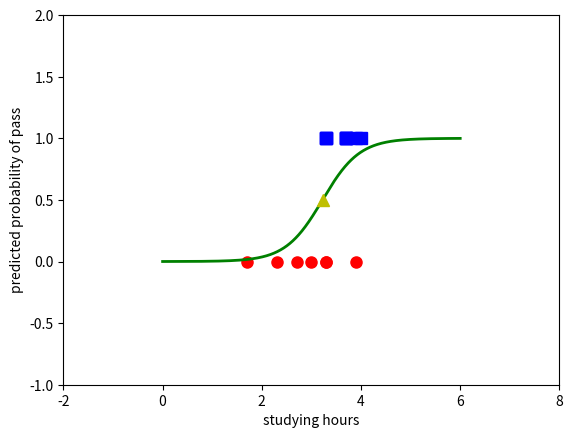

Here is the Python script that generated this plot:
import numpy as np
import matplotlib.pyplot as plt

def prod(w, X):
    return np.dot(w.T, X)

def sigmoid(s):
    return 1 / (1 + np.exp(-s))

def my_logistic_sigmoid_regression(X, y, w_init, eta, epsilon=1e-3, M=10000):
    w = [w_init]
    N = X.shape[1]
    d = X.shape[0]
    count = 0
    check_w_after = 20
    while count < M:
        # mix dataå
        mix_id = np.random.permutation(N)
        for i in mix_id:
            xi = X[:, i].reshape(d, 1)
            yi = y[i]
            zi = sigmoid(np.dot(w[-1].T, xi))
            w_new = w[-1] + eta * (yi - zi) * xi
            count += 1
            # stopping criteria
            if count % check_w_after == 0:
                if np.linalg.norm(w_new - w[-check_w_after]) < epsilon:
                    return w
            w.append(w_new)
    return w
# method display


def display(w):
    # old
    # X0 = X[0, np.where(y == 0)][0]
    # new
    X0 = X[0, np.where(y == 0)][0]
    y0 = y[np.where(y == 0)]
    # old
    # X1 = X[0, np.where(y == 1)][0]
    X1 = X[0, np.where(y == 1)][0]
    y1 = y[np.where(y == 1)]
    plt.plot(X0, y0, 'ro', markersize=8)
    plt.plot(X1, y1, 'bs', markersize=8)
    xx = np.linspace(0, 6, 1000)
    w0 = w[-1][0][0]
    w1 = w[-1][1][0]
    threshold = -w0 / w1
    yy = sigmoid(w0 + w1 * xx)
    plt.axis([-2, 8, -1, 2])
    plt.plot(xx, yy, 'g-', linewidth=2)
    plt.plot(threshold, .5, 'y^', markersize=8)
    plt.xlabel('studying hours')
    plt.ylabel('predicted probability of pass')
    plt.show()


if __name__ == '__main__':
    print("ok")
    # data:
    # X = np.array([[0.50, 0.75, 1.00, 1.25, 1.50, 1.75, 1.75, 2.00, 2.25, 2.50,
    #                2.75, 3.00, 3.25, 3.50, 4.00, 4.25, 4.50, 4.75, 5.00, 5.50]])
    # y = np.array([0, 0, 0, 0, 0, 0, 1, 0, 1, 0, 1, 0, 1, 0, 1, 1, 1, 1, 1, 1])
    X = np.array([[4, 3.9, 3.3, 3.7, 3.9, 3.7, 2.3, 3.3,
                   3.3, 1.7, 2.7, 3.7, 3.7, 3.3, 3.3, 3]])
    y = np.array([1, 1, 0, 1, 0, 1, 0, 1, 1, 0, 0, 1, 1, 0, 1, 0])
    # extended data
    Xbar = np.concatenate((np.ones((1, X.shape[1])), X), axis=0)
    epsilon = .05
    d = Xbar.shape[0]
    w_init = np.random.randn(d, 1)
    w = my_logistic_sigmoid_regression(Xbar, y, w_init, epsilon)
    print(w[-1].T)
    print(sigmoid(np.dot(w[-1].T, Xbar)))
    display(w)
